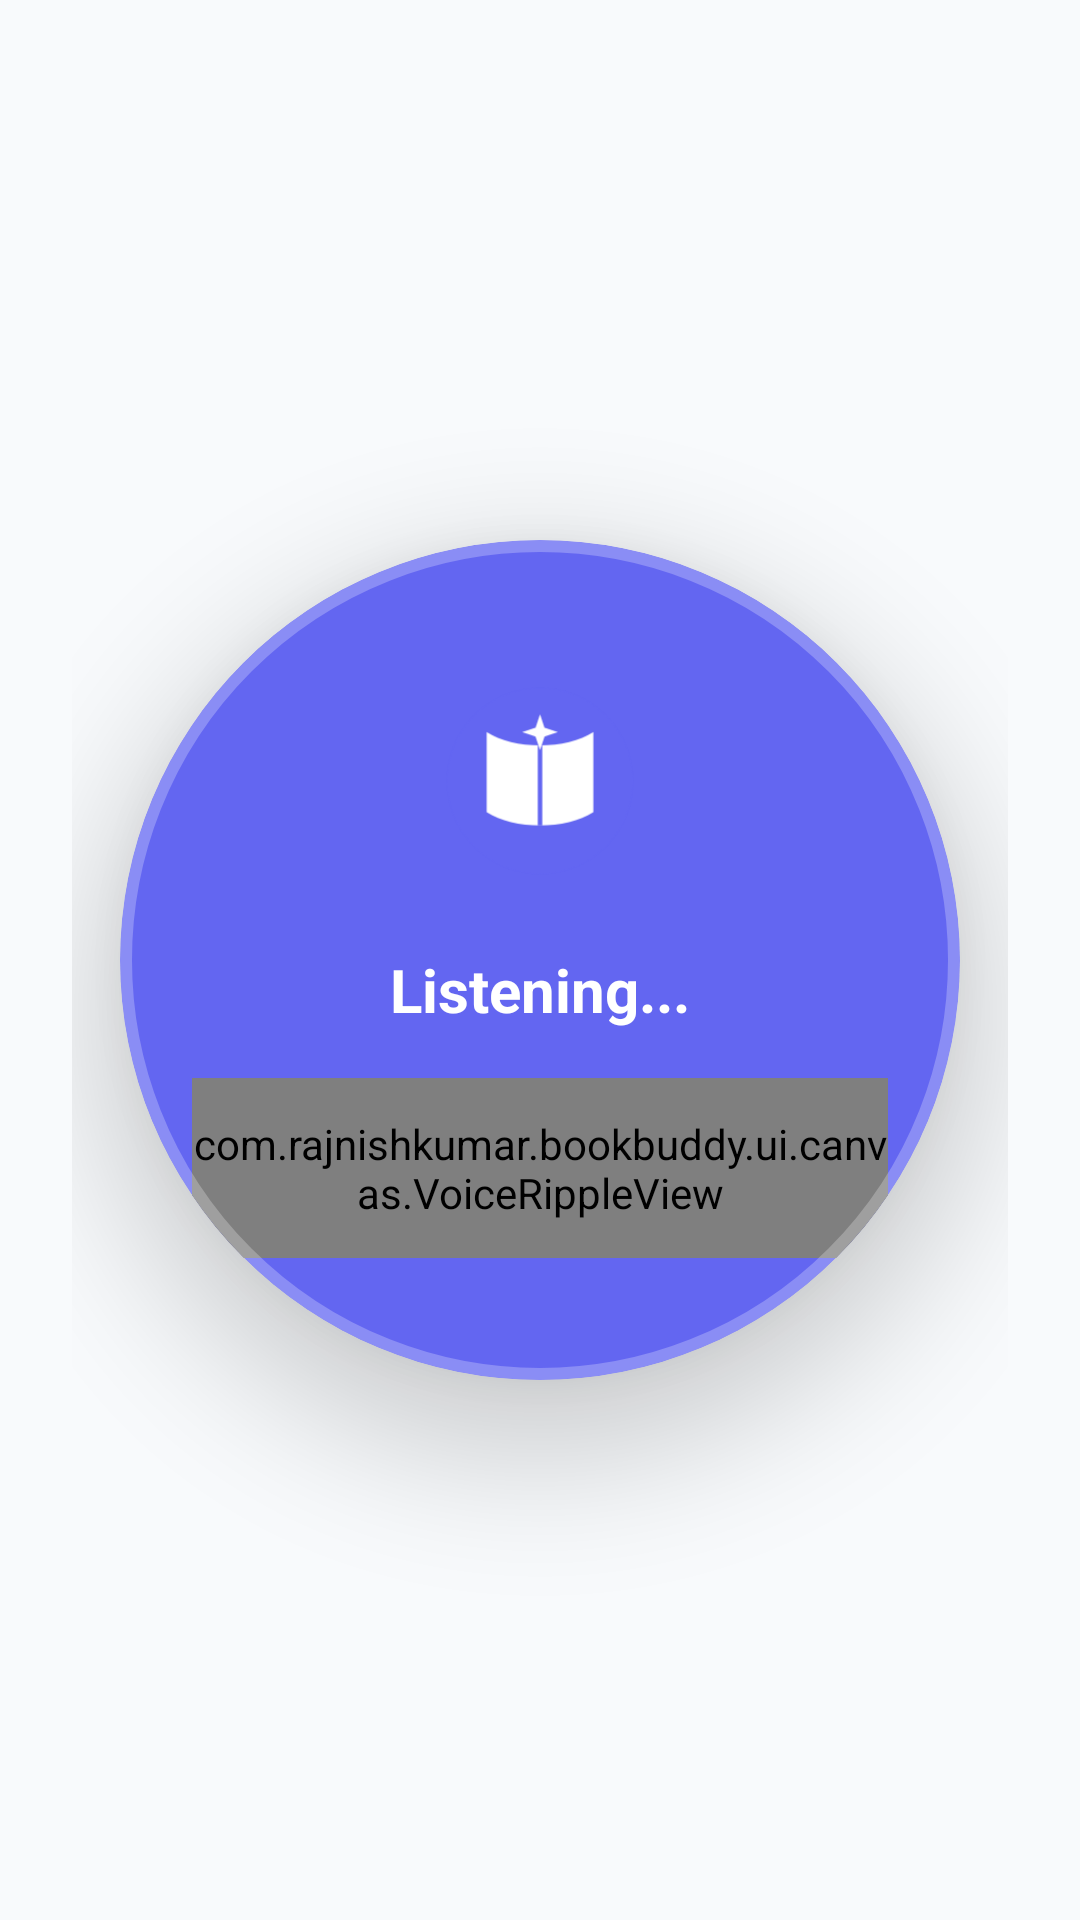

Android layout source for this screen:
<!-- AndroidManifest.xml: application theme Theme.BookBuddy -->
<!-- res/layout/dialog_vocal_listener.xml -->
<?xml version="1.0" encoding="utf-8"?>
<LinearLayout xmlns:android="http://schemas.android.com/apk/res/android"
    xmlns:app="http://schemas.android.com/apk/res-auto"
    android:layout_width="match_parent"
    android:layout_height="match_parent"
    android:gravity="center"
    android:orientation="vertical"
    android:padding="24dp">

    <com.google.android.material.card.MaterialCardView
        android:layout_width="280dp"
        android:layout_height="280dp"
        app:cardBackgroundColor="@color/primary"
        app:cardCornerRadius="140dp"
        app:cardElevation="24dp"
        app:strokeColor="#40FFFFFF"
        app:strokeWidth="4dp">

        <LinearLayout
            android:layout_width="match_parent"
            android:layout_height="match_parent"
            android:gravity="center"
            android:orientation="vertical"
            android:padding="24dp">

            
            <ImageView
                android:id="@+id/ivVocalLogo"
                android:layout_width="80dp"
                android:layout_height="80dp"
                android:src="@drawable/ic_ai_librarian_logo"
                android:layout_marginBottom="16dp" />

            <TextView
                android:id="@+id/tvVocalStatus"
                android:layout_width="wrap_content"
                android:layout_height="wrap_content"
                android:text="Listening..."
                android:textColor="@android:color/white"
                android:textSize="20sp"
                android:textStyle="bold" />

            <com.rajnishkumar.bookbuddy.ui.canvas.VoiceRippleView
                android:id="@+id/voiceRipple"
                android:layout_width="match_parent"
                android:layout_height="60dp"
                android:layout_marginTop="16dp" />

        </LinearLayout>
    </com.google.android.material.card.MaterialCardView>

</LinearLayout>
<!-- resources referenced by this layout -->
<resources>
  <color name="primary">#6366F1</color>
  <!-- drawable ic_ai_librarian_logo (drawable) -->
  <?xml version="1.0" encoding="utf-8"?>
  <vector xmlns:android="http://schemas.android.com/apk/res/android"
      android:width="108dp"
      android:height="108dp"
      android:viewportWidth="108"
      android:viewportHeight="108">
  
      
      <path
          android:fillColor="@color/primary"
          android:pathData="M54,12C30.8,12 12,30.8 12,54s18.8,42 42,42s42,-18.8 42,-42S77.2,12 54,12z" />
  
      
      <path
          android:fillColor="#FFFFFF"
          android:pathData="M54,74c-8.8,0 -18,-2 -24,-6V32c6,4 15.2,6 24,6s18,-2 24,-6v36C72,72 62.8,74 54,74z" />
      
      
      <path
          android:fillColor="@color/primary"
          android:pathData="M53,38h2v36h-2z" />
  
      
      <path
          android:fillColor="#FFFFFF"
          android:pathData="M54,24l2,6l6,2l-6,2l-2,6l-2,-6l-6,-2l6,-2z" />
  
  </vector>
  <style name="Theme.BookBuddy" parent="Theme.MaterialComponents.DayNight.NoActionBar">
          
          <item name="colorPrimary">@color/primary</item>
          <item name="colorPrimaryVariant">@color/primary_dark</item>
          <item name="colorOnPrimary">@color/white</item>
          
          <item name="colorSecondary">@color/secondary</item>
          <item name="colorSecondaryVariant">@color/primary_light</item>
          <item name="colorOnSecondary">@color/black</item>
          
          <item name="android:statusBarColor">?attr/colorPrimaryVariant</item>
          
          
          <item name="android:windowBackground">@color/background_light</item>
          <item name="colorSurface">@color/surface_light</item>
          <item name="colorOnSurface">@color/text_primary_light</item>
          <item name="android:textColorPrimary">@color/text_primary_light</item>
          <item name="android:textColorSecondary">@color/text_secondary_light</item>
      </style>
  <color name="primary_dark">#4F46E5</color>
  <color name="white">#FFFFFF</color>
  <color name="secondary">#A5B4FC</color>
  <color name="primary_light">#818CF8</color>
  <color name="black">#000000</color>
  <color name="background_light">#F8FAFC</color>
  <color name="surface_light">#FFFFFF</color>
  <color name="text_primary_light">#1E293B</color>
  <color name="text_secondary_light">#64748B</color>
</resources>
